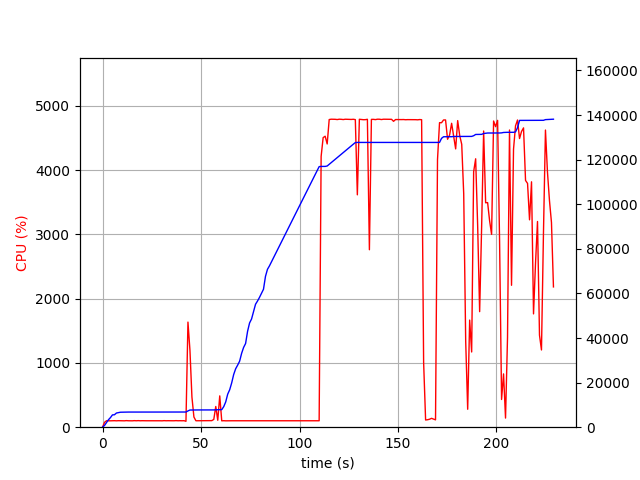

The file beside this chart, header and first rows:
elapsed_time, nproc, cpu, mem_real, mem_virtual
4.00543212890625e-05, 1, 0.0, 9.734, 1023
1.006, 1, 75.5, 794.3, 1688
2.013, 1, 100.3, 2076, 3912
3.02, 1, 99.3, 3366, 5656
4.027, 1, 99.3, 4320, 7554
5.035, 1, 100.2, 5520, 7554
6.042, 1, 101.3, 5584, 7554
7.049, 1, 99.3, 6354, 9602
8.056, 1, 101.3, 6528, 9714
9.063, 1, 100.3, 6714, 9714
10.07, 1, 100.3, 6740, 9714
11.08, 1, 99.3, 6788, 9714
12.08, 1, 102.3, 6788, 9714
13.09, 1, 100.2, 6788, 9714
14.1, 1, 100.2, 6792, 9714
15.11, 1, 99.2, 6792, 9714
16.12, 1, 102.0, 6792, 9714
17.13, 1, 100.1, 6792, 9714
18.14, 1, 102.1, 6792, 9714
19.15, 1, 100.0, 6792, 9714
20.15, 1, 101.1, 6792, 9714
21.16, 1, 100.2, 6792, 9714
22.17, 1, 100.1, 6792, 9714
23.18, 1, 100.2, 6792, 9714
24.19, 1, 100.1, 6792, 9714
25.2, 1, 101.1, 6792, 9714
26.21, 1, 100.1, 6792, 9714
27.22, 1, 100.0, 6792, 9714
28.22, 1, 101.2, 6792, 9714
29.23, 1, 100.0, 6792, 9714
30.24, 1, 99.1, 6792, 9714
31.25, 1, 102.0, 6792, 9714
32.26, 1, 100.1, 6792, 9714
33.27, 1, 101.0, 6792, 9714
34.28, 1, 100.0, 6792, 9714
35.29, 1, 100.1, 6794, 9714
36.3, 1, 100.1, 6794, 9714
37.31, 1, 102.1, 6794, 9714
38.32, 1, 100.1, 6794, 9714
39.32, 1, 101.1, 6794, 9714
40.33, 1, 100.1, 6794, 9714
41.34, 1, 101.1, 6794, 9714
42.35, 2, 92.2, 6808, 12913
43.36, 1, 1635, 7300, 13536
44.37, 1, 1197, 7699, 14038
45.38, 1, 469.0, 7717, 14038
46.39, 1, 158.5, 7735, 14038
47.4, 1, 100.1, 7735, 14038
48.4, 1, 100.2, 7735, 14038
49.41, 1, 101.1, 7735, 14038
50.42, 1, 99.2, 7735, 14038
51.43, 1, 100.2, 7735, 14038
52.44, 1, 102.1, 7747, 14038
53.45, 1, 100.1, 7747, 14038
54.46, 1, 101.1, 7747, 14038
55.47, 1, 102.1, 7747, 14038
56.47, 1, 121.0, 7749, 14038
57.48, 1, 322.2, 7804, 14038
58.49, 1, 107.9, 7840, 14166
59.5, 1, 487.2, 7841, 14166
... 167 more rows
